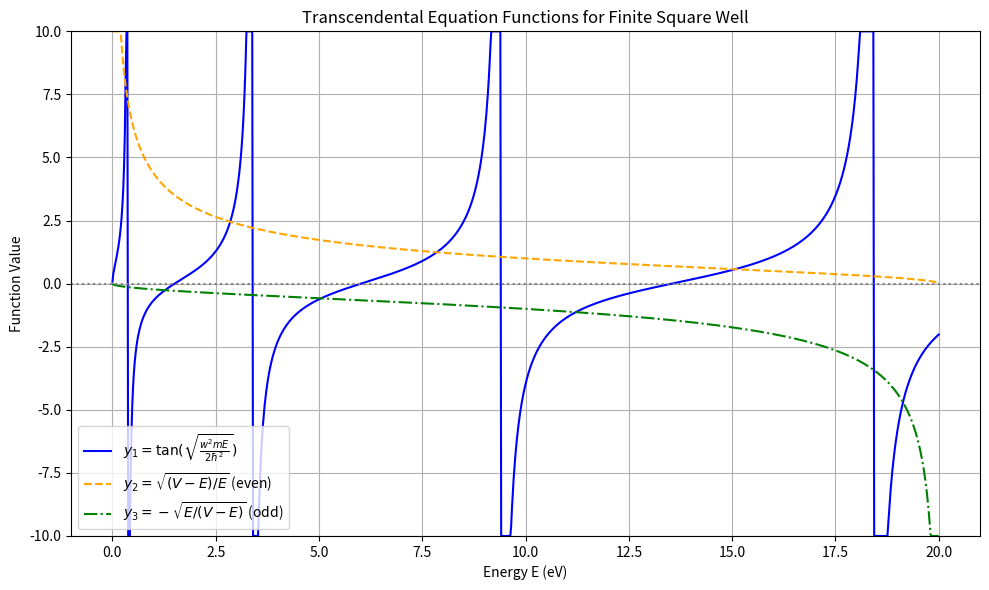

Write Python code to recreate this figure.
#!/usr/bin/env python3
# -*- coding: utf-8 -*-
"""
薛定谔方程 - 方势阱能级计算

本模块实现了一维方势阱中粒子能级的计算方法。
"""

import numpy as np
import matplotlib.pyplot as plt

# 物理常数
HBAR = 1.0545718e-34  # 约化普朗克常数 (J·s)
ELECTRON_MASS = 9.1094e-31  # 电子质量 (kg)
EV_TO_JOULE = 1.6021766208e-19  # eV -> J


def calculate_y_values(E_values, V, w, m):
    E_joule = E_values * EV_TO_JOULE
    alpha_sq = w**2 * m * E_joule / (2 * HBAR**2)

    y1 = np.tan(np.sqrt(alpha_sq))
    y2 = np.sqrt((V - E_values) / E_values)
    y3 = -np.sqrt(E_values / (V - E_values))

    y1 = np.clip(y1, -10, 10)
    y2 = np.clip(y2, -10, 10)
    y3 = np.clip(y3, -10, 10)

    return y1, y2, y3


def plot_energy_functions(E_values, y1, y2, y3):
    fig = plt.figure(figsize=(10, 6))
    plt.plot(E_values, y1, label=r'$y_1 = \tan(\sqrt{\frac{w^2 m E}{2\hbar^2}})$', color='blue')
    plt.plot(E_values, y2, label=r'$y_2 = \sqrt{(V - E)/E}$ (even)', linestyle='--', color='orange')
    plt.plot(E_values, y3, label=r'$y_3 = -\sqrt{E/(V - E)}$ (odd)', linestyle='-.', color='green')
    plt.axhline(0, color='gray', linestyle=':')
    plt.xlabel("Energy E (eV)")
    plt.ylabel("Function Value")
    plt.title("Transcendental Equation Functions for Finite Square Well")
    plt.ylim(-10, 10)
    plt.grid(True)
    plt.legend()
    plt.tight_layout()
    return fig


def transcendental_eq(E, V, w, m, parity):
    E_joule = E * EV_TO_JOULE
    alpha = np.sqrt(w**2 * m * E_joule / (2 * HBAR**2))

    if parity == 'even':
        lhs = np.tan(alpha)
        rhs = np.sqrt((V - E) / E)
    else:
        lhs = np.tan(alpha)
        rhs = -np.sqrt(E / (V - E))
    return lhs - rhs


def find_energy_level_bisection(n, V, w, m, precision=0.001, E_min=0.001, E_max=None):
    if E_max is None:
        E_max = V - 0.001
    parity = 'even' if n % 2 == 0 else 'odd'
    count = 0
    roots = []
    E_vals = np.linspace(E_min, E_max, 10000)
    f_vals = transcendental_eq(E_vals, V, w, m, parity)

    for i in range(len(E_vals) - 1):
        if np.sign(f_vals[i]) != np.sign(f_vals[i + 1]):
            a, b = E_vals[i], E_vals[i + 1]
            while b - a > precision:
                c = (a + b) / 2
                if np.sign(transcendental_eq(a, V, w, m, parity)) != np.sign(transcendental_eq(c, V, w, m, parity)):
                    b = c
                else:
                    a = c
            roots.append((a + b) / 2)
            count += 1
            if count > n:
                return roots[n]
    return None


def main():
    V = 20.0  # eV
    w = 1e-9  # m
    m = ELECTRON_MASS

    E_values = np.linspace(0.001, V - 0.001, 1000)
    y1, y2, y3 = calculate_y_values(E_values, V, w, m)
    fig = plot_energy_functions(E_values, y1, y2, y3)
    plt.savefig('energy_functions.png', dpi=300)
    plt.show()

    energy_levels = []
    for n in range(6):
        energy = find_energy_level_bisection(n, V, w, m)
        energy_levels.append(energy)
        print(f"能级 {n}: {energy:.3f} eV")

    print("\n参考能级值:")
    reference_levels = [0.318, 1.270, 2.851, 5.050, 7.850, 11.215]
    for n, ref in enumerate(reference_levels):
        print(f"能级 {n}: {ref:.3f} eV")

    # 计算相对误差
    print("\n相对误差:")
    for n, (calc, ref) in enumerate(zip(energy_levels, reference_levels)):
        rel_error = abs(calc - ref) / ref * 100
        print(f"能级 {n}: {rel_error:.2f}%")


if __name__ == "__main__":
    main()
